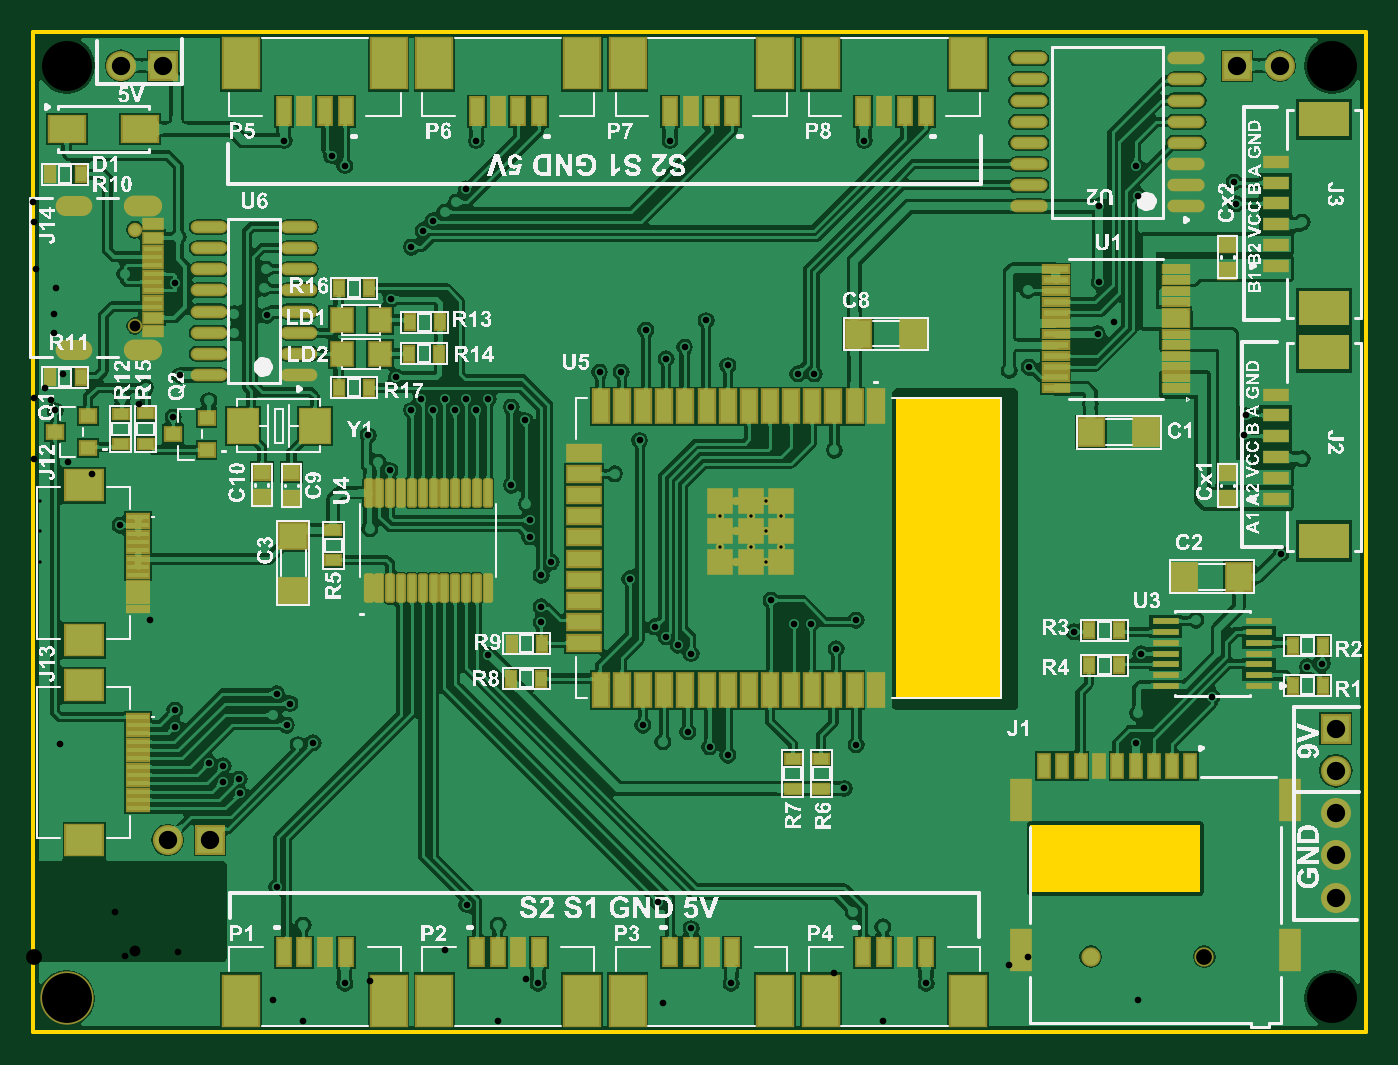
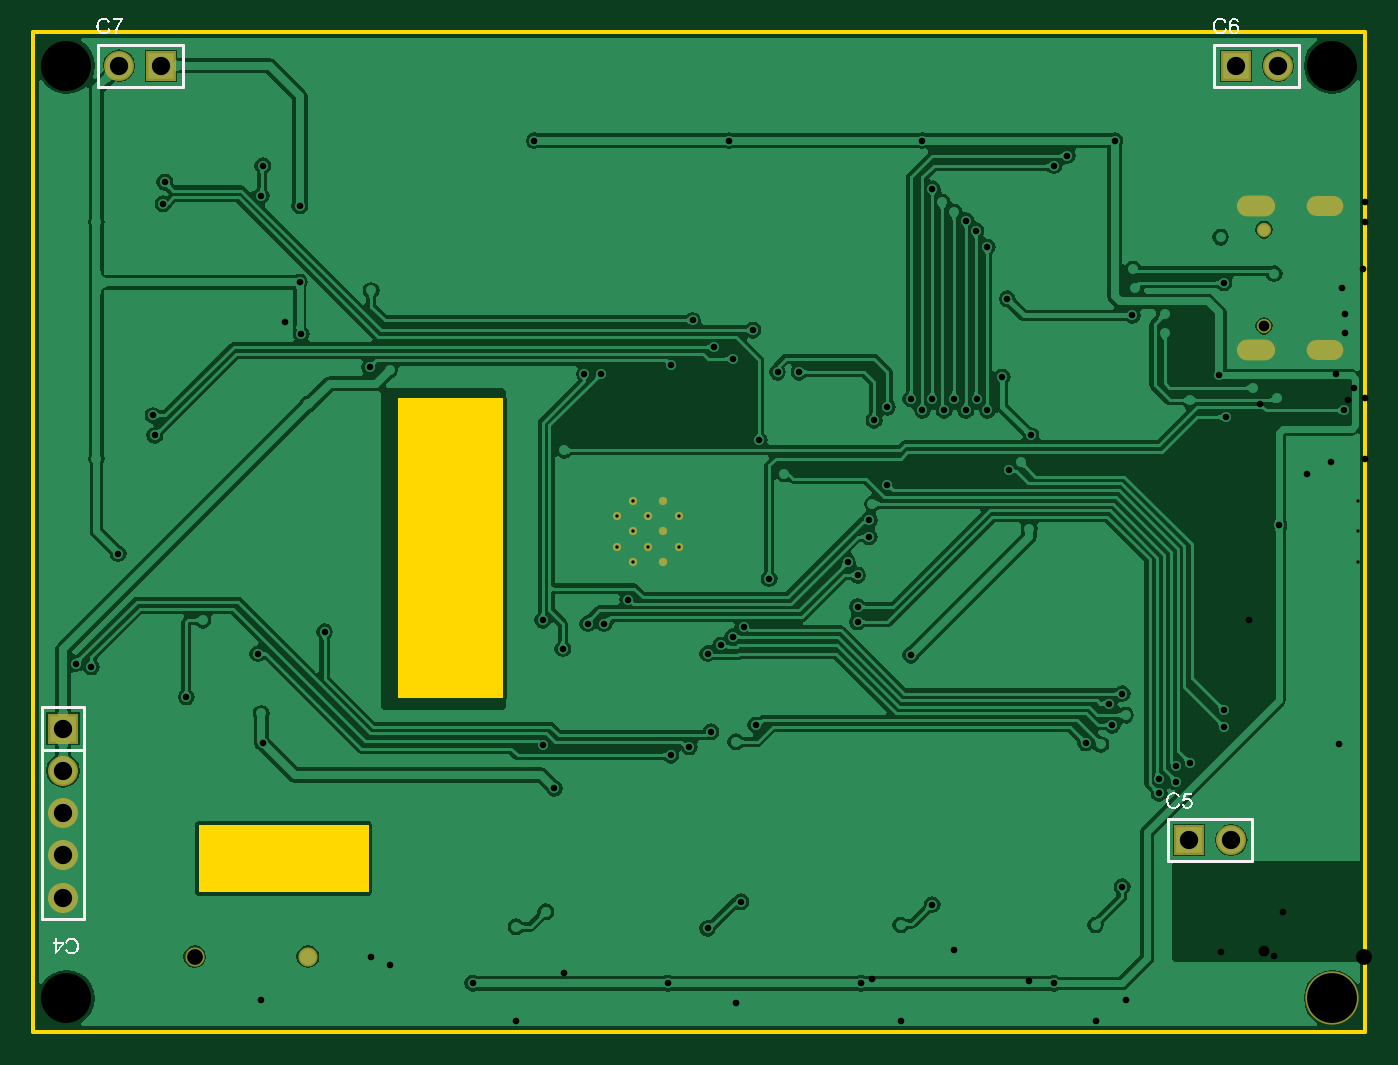
Circuit board: 11 layer files. Board 80.0 x 60.0 mm.
- drill: Copy of PCB1-RoundHoles.TXT (2376 bytes)
- drill: Copy of PCB1-SlotHoles.TXT (266 bytes)
- bottom_copper: Copy of PCB1.GBL (79616 bytes)
- bottom_silk: Copy of PCB1.GBO (23232 bytes)
- bottom_mask: Copy of PCB1.GBS (1164 bytes)
- outline: Copy of PCB1.GKO (577 bytes)
- outline: Copy of PCB1.GM1 (272 bytes)
- top_copper: Copy of PCB1.GTL (198725 bytes)
- top_silk: Copy of PCB1.GTO (362141 bytes)
- paste: Copy of PCB1.GTP (8286 bytes)
- top_mask: Copy of PCB1.GTS (7774 bytes)

=== drill: Copy of PCB1-RoundHoles.TXT ===
M48
;Layer_Color=9474304
;FILE_FORMAT=2:4
INCH,LZ
;TYPE=PLATED
T1F00S00C0.0079
T2F00S00C0.0157
T4F00S00C0.0433
T5F00S00C0.1181
;TYPE=NON_PLATED
T6F00S00C0.0256
T7F00S00C0.0374
%
T01
X016239Y011464
Y012186
X0166Y011825
X016962Y012186
X0166Y012547
X017323
Y011825
X017684Y012186
Y011464
X017323Y011102
X0166
X016962Y011464
T02
X007362Y001142
X006378Y00252
X005748Y003425
X010246Y003003
X010984Y00252
X011929Y001142
X016496
X015551Y002441
X014764Y003071
X01938Y002835
X020079Y00248
X021102Y001142
X004879Y005629
X004869Y005972
X004488Y005906
X004485Y006281
X004152Y006356
X003346Y007205
Y007598
X002047Y011968
X0021Y014972
X00265Y015222
X003465Y015512
X003307Y014528
X00415Y014922
X00475Y016522
Y016972
X005512Y016929
X00545Y017572
X0055Y018022
X003345Y017701
X003425Y01878
X002155Y01792
X000512Y014685
X00689Y015551
X008583Y015472
X009173Y014961
X008937Y014685
X009449
X009961
X010472
X010236Y014961
X009724
X010748
X011299Y014764
X011614Y014449
X011299Y012913
X011654Y01248
X011732Y012087
Y011693
X012244Y011102
X012008Y010787
Y010039
Y009685
X010748Y008898
X014685Y009567
X014961Y009331
X015246Y009134
X015551Y008937
X015472Y007087
X014882Y00685
X014409Y007244
X015984Y006732
X016417Y006535
X019449Y006782
X019173Y005748
X018976Y009055
X019449Y009724
X018386Y009646
X017992
X017441Y010197
X014094Y010709
X01374Y013189
X014331Y013976
X013898Y015591
X013386
X014961Y015906
X015394Y016181
X015906Y016811
X016417Y015748
X018071Y015551
X018465
X018937Y01374
X014478Y016585
X008465Y017323
X008937Y018543
X009213Y018937
X009449Y019173
X009724Y01937
X01Y019606
X010236Y019921
X007913Y014094
X00815Y013465
X008425Y013268
X007953Y01189
X006063Y007756
X005748Y007992
X005669Y00748
X005984Y007244
X00626Y006789
X006614Y006827
X026067Y006815
X026102Y00752
X026181Y008937
X024606Y009449
X02748Y009724
X027874Y007913
X030118Y008622
X030472Y008701
X029488Y011299
X03Y013543
X028622Y014094
X028661Y014567
X02499Y014843
X025157Y016496
X025551Y016772
X025197Y017717
X025188Y019519
X026102Y019764
X028425Y019567
X028386Y020079
X03Y019134
X023504Y01752
X023543Y015709
X023071Y01563
X026063Y020472
X019646Y021063
X015049
X010472
X007362Y020472
X007047Y020709
X005925Y021063
T04
X030787Y003165
Y004165
X004173Y004528
X003173
X030787Y005165
Y006165
Y007165
X029465Y022835
X028465
X003071
X002071
T05
X030709Y000787
X000787
X030709Y022835
X000787
T06
X002399Y016684
Y01896
T07
X025Y001772
X027677
M30

=== drill: Copy of PCB1-SlotHoles.TXT ===
M48
;Layer_Color=9474304
;FILE_FORMAT=2:4
INCH,LZ
;TYPE=PLATED
T3F00S00C0.0236
;TYPE=NON_PLATED
%
G90
G05
T03
G00X000793Y016121
M15
G01X001107
M16
G00X002379Y016121
M15
G01X002812
M16
G00X002379Y019523
M15
G01X002812
M16
G00X000793Y019523
M15
G01X001107
M16
M17
M30

=== bottom_copper: Copy of PCB1.GBL (79616 bytes, source omitted) ===
=== bottom_silk: Copy of PCB1.GBO (23232 bytes, source omitted) ===
=== bottom_mask: Copy of PCB1.GBS ===
G04*
G04 #@! TF.GenerationSoftware,Altium Limited,Altium Designer,20.2.6 (244)*
G04*
G04 Layer_Color=16711935*
%FSLAX24Y24*%
%MOIN*%
G70*
G04*
G04 #@! TF.SameCoordinates,7583AB6C-3689-415F-B137-6D089145A127*
G04*
G04*
G04 #@! TF.FilePolarity,Negative*
G04*
G01*
G75*
%ADD74C,0.0336*%
%ADD75O,0.0907X0.0493*%
%ADD76O,0.0867X0.0474*%
%ADD77C,0.0710*%
%ADD78R,0.0710X0.0710*%
%ADD79R,0.0710X0.0710*%
%ADD80C,0.0198*%
%ADD81C,0.0680*%
%ADD82C,0.1261*%
%ADD83C,0.0454*%
D74*
X2399Y18960D02*
D03*
Y16684D02*
D03*
D75*
X2596Y16121D02*
D03*
Y19523D02*
D03*
D76*
X950Y16121D02*
D03*
Y19523D02*
D03*
D77*
X29465Y22835D02*
D03*
X2071D02*
D03*
X3173Y4528D02*
D03*
X30787Y6165D02*
D03*
Y5165D02*
D03*
Y4165D02*
D03*
Y3165D02*
D03*
D78*
X28465Y22835D02*
D03*
X3071D02*
D03*
X4173Y4528D02*
D03*
D79*
X30787Y7165D02*
D03*
D80*
X16239Y11464D02*
D03*
Y12186D02*
D03*
X16600Y11102D02*
D03*
Y11825D02*
D03*
Y12547D02*
D03*
X16962Y11464D02*
D03*
Y12186D02*
D03*
X17323Y11102D02*
D03*
Y11825D02*
D03*
Y12547D02*
D03*
X17684Y11464D02*
D03*
Y12186D02*
D03*
D81*
X787Y22835D02*
D03*
X30709Y787D02*
D03*
Y22835D02*
D03*
D82*
X787Y787D02*
D03*
D83*
X25000Y1772D02*
D03*
X27677D02*
D03*
M02*

=== outline: Copy of PCB1.GKO ===
G04*
G04 #@! TF.GenerationSoftware,Altium Limited,Altium Designer,20.2.6 (244)*
G04*
G04 Layer_Color=16711935*
%FSLAX24Y24*%
%MOIN*%
G70*
G04*
G04 #@! TF.SameCoordinates,7583AB6C-3689-415F-B137-6D089145A127*
G04*
G04*
G04 #@! TF.FilePolarity,Positive*
G04*
G01*
G75*
%ADD17C,0.0100*%
G36*
X27579Y3295D02*
X23563D01*
Y4890D01*
X27579D01*
Y3295D01*
D02*
G37*
G36*
X22863Y7888D02*
X20383D01*
Y14974D01*
X22863D01*
Y7888D01*
D02*
G37*
D17*
X0Y0D02*
X31496D01*
X0D02*
Y2722D01*
X30750Y23622D02*
X31496D01*
X0Y2722D02*
Y23622D01*
X31496Y0D02*
X31496Y23622D01*
X0D02*
X30750D01*
M02*

=== outline: Copy of PCB1.GM1 ===
G04*
G04 #@! TF.GenerationSoftware,Altium Limited,Altium Designer,20.2.6 (244)*
G04*
G04 Layer_Color=16711935*
%FSLAX24Y24*%
%MOIN*%
G70*
G04*
G04 #@! TF.SameCoordinates,7583AB6C-3689-415F-B137-6D089145A127*
G04*
G04*
G04 #@! TF.FilePolarity,Positive*
G04*
G01*
G75*
M02*

=== top_copper: Copy of PCB1.GTL (198725 bytes, source omitted) ===
=== top_silk: Copy of PCB1.GTO (362141 bytes, source omitted) ===
=== paste: Copy of PCB1.GTP (8286 bytes, source omitted) ===
=== top_mask: Copy of PCB1.GTS (7774 bytes, source omitted) ===
